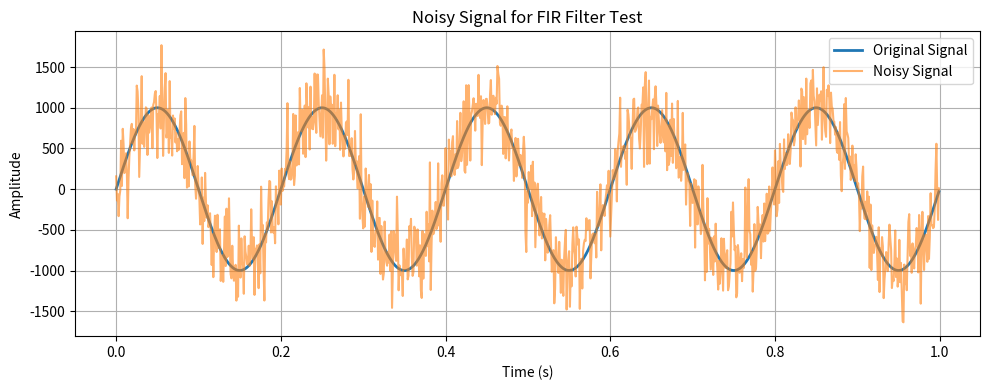

This chart was generated by the following Python code: (Note: this script raises an exception after producing the figure.)
import numpy as np
import matplotlib.pyplot as plt  # type: ignore
from scipy.signal import firwin

# ------------------- Signal Parameters -------------------
samples = 1000
amplitude = 1000
frequency = 5         # Signal frequency (Hz)
noise_level = 300     # Gaussian noise level
sample_rate = 100     # Sampling frequency (Hz)

# ------------------- Generate Noisy Signal -------------------
t = np.linspace(0, 1, samples, endpoint=False)
signal = amplitude * np.sin(2 * np.pi * frequency * t)
noise = np.random.normal(0, noise_level, samples)
noisy_signal = signal + noise
noisy_signal_int16 = noisy_signal.astype(np.int16)

# Save signal to text file
np.savetxt("input_data.txt", noisy_signal_int16, fmt="%d")

# ------------------- FIR Filter Design -------------------
num_taps = 8
cutoff_hz = 10  # Low-pass cutoff

# Design low-pass filter using Hamming window
coeffs = firwin(num_taps, cutoff_hz, fs=sample_rate, window='hamming')

# Scale to fixed-point (multiply by 2^12 and round)
coeffs_scaled = np.round(coeffs * (2**12)).astype(np.int16)
np.savetxt("fir_coeffs.txt", coeffs_scaled, fmt="%d")

# ------------------- Verilog Coefficient Print -------------------
print("\n// Verilog Coefficients")
for i, c in enumerate(coeffs_scaled):
    print(f"coeff[{i}] = 16'sd{c};")

# ------------------- Optional Plot -------------------
plt.figure(figsize=(10, 4))
plt.plot(t, signal, label="Original Signal", linewidth=2)
plt.plot(t, noisy_signal, label="Noisy Signal", alpha=0.6)
plt.title("Noisy Signal for FIR Filter Test")
plt.xlabel("Time (s)")
plt.ylabel("Amplitude")
plt.legend()
plt.grid(True)
plt.tight_layout()
plt.savefig("noisy_signal_plot.png")
plt.show()

# Plot FIR filter coefficients
plt.figure(figsize=(6, 3))
plt.stem(coeffs_scaled, use_line_collection=True)
plt.title("Scaled FIR Filter Coefficients")
plt.xlabel("Tap Index")
plt.ylabel("Coefficient Value (Q12)")
plt.grid(True)
plt.tight_layout()
plt.savefig("fir_coeff_plot.png")
plt.show()
